Image classification data set "Private" (Slade-99/Deep_Learning on GitHub). Class labels (3): abnormal, normal, pneumonia.

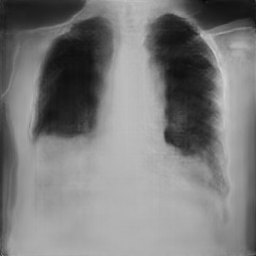
Label: pneumonia

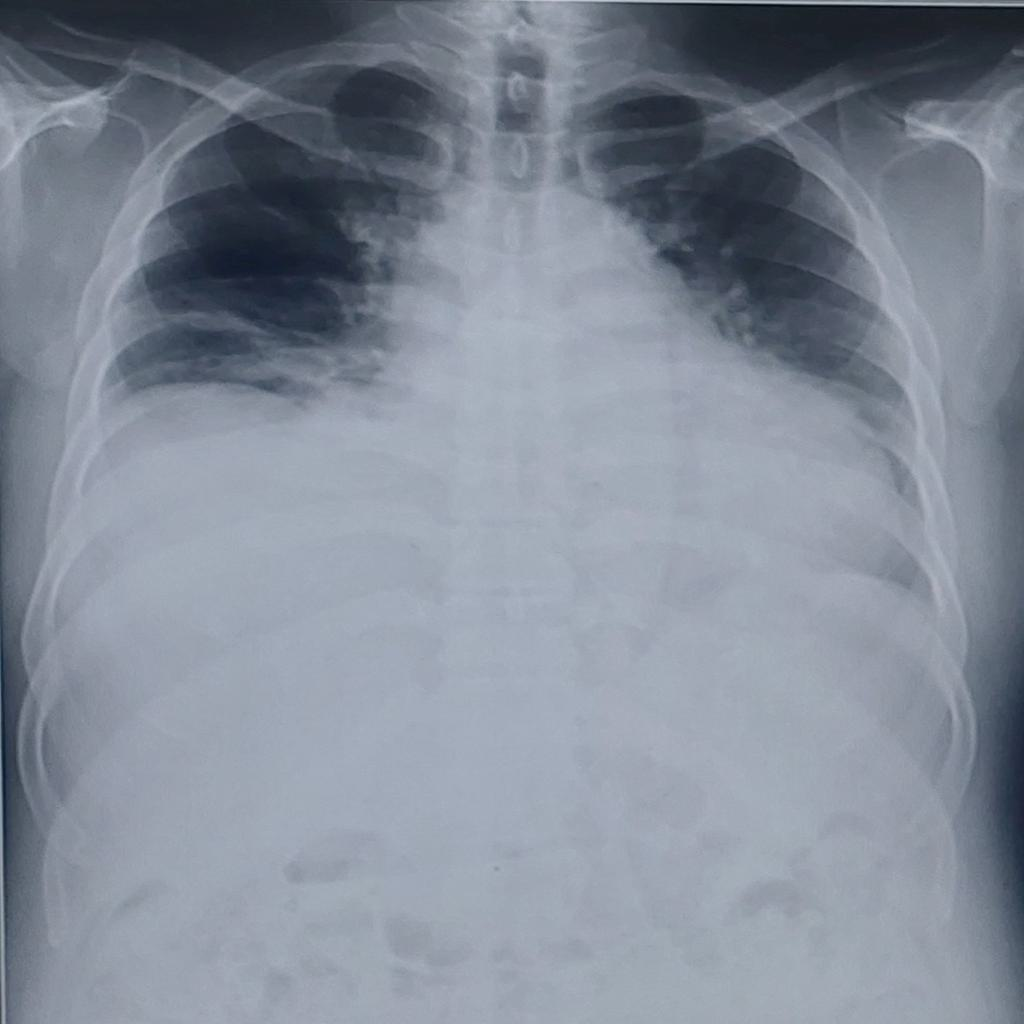
Label: abnormal

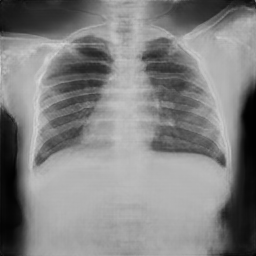
Label: normal

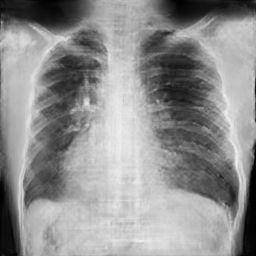
Label: pneumonia

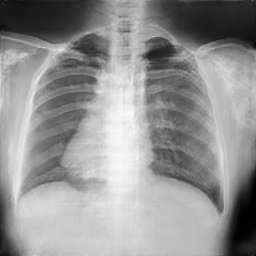
Label: normal

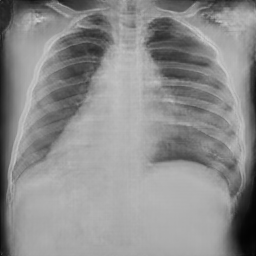
Label: normal
